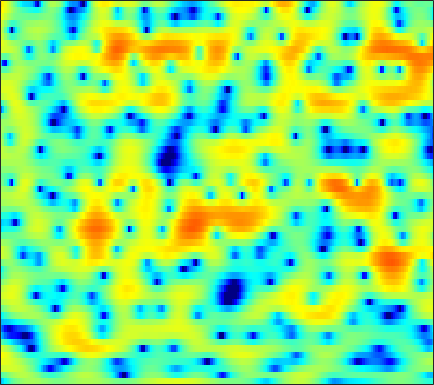

Source data for this figure (header and first rows):
-8.303, -6.8595, -5.1913, -3.7764, -2.9, -1.8825, -1.0146, -0.47091, 0.1399, 0.62048, 1.0012, 1.22, 1.4172, 1.5328, 1.5698, 1.5588, 1.4864, 1.3895, 1.2107, 0.98207, 0.74688, 0.57405, 0.33655, 0.11038
-2.268, -1.7, -0.9204, -0.1651, 0.3624, 0.9851, 1.496, 1.802, 2.093, 2.258, 2.296, 2.239, 2.06, 1.762, 1.461, 0.9667, 0.373, -0.1229, -0.8313, -1.558, -2.247, -2.693, -3.126, -3.313
3.086, 3.224, 3.368, 3.46, 3.491, 3.48, 3.397, 3.279, 3.041, 2.705, 2.258, 1.849, 1.178, 0.3639, -0.353, -1.477, -2.818, -3.999, -5.846, -8.111, -10.9, -13.35, -16.39, -16.62
4.492, 4.425, 4.277, 4.058, 3.849, 3.514, 3.115, 2.774, 2.271, 1.717, 1.116, 0.6355, -0.0423, -0.7666, -1.326, -2.098, -2.907, -3.531, -4.386, -5.255, -6.12, -6.754, -7.589, -8.45
5.352, 5.05, 4.572, 4.005, 3.523, 2.806, 2.003, 1.345, 0.403, -0.5918, -1.616, -2.363, -3.264, -3.96, -4.296, -4.476, -4.396, -4.209, -3.886, -3.555, -3.258, -3.075, -2.909, -2.845
3.658, 3.125, 2.338, 1.463, 0.7476, -0.297, -1.46, -2.427, -3.878, -5.58, -7.679, -9.655, -13.32, -19.92, -32.11, -18.5, -12.18, -9.27, -6.427, -4.28, -2.573, -1.512, -0.3062, 0.7047
-1.419, -2.231, -3.363, -4.519, -5.389, -6.553, -7.725, -8.613, -9.753, -10.87, -11.85, -12.39, -12.77, -12.63, -12.12, -10.85, -9.101, -7.642, -5.67, -3.782, -2.044, -0.8657, 0.5455, 1.784
-8.21, -9.828, -12.12, -14.17, -15.15, -15.65, -15.72, -15.94, -16.83, -18.81, -22.61, -27.71, -26.58, -18.99, -15.27, -11.59, -8.715, -6.887, -4.742, -2.867, -1.213, -0.09957, 1.234, 2.404
-11.27, -13.04, -15.96, -18.79, -19.21, -17.41, -15.32, -14.21, -13.26, -12.72, -12.34, -11.99, -11.1, -9.753, -8.511, -6.732, -5.017, -3.828, -2.37, -1.057, 0.1078, 0.8935, 1.845, 2.699
-8.627, -8.352, -8.017, -7.656, -7.335, -6.814, -6.192, -5.724, -5.116, -4.522, -3.966, -3.551, -2.979, -2.384, -1.924, -1.303, -0.7096, -0.2962, 0.2136, 0.6618, 1.051, 1.306, 1.624, 1.941
-5.967, -4.633, -3.24, -2.162, -1.505, -0.7804, -0.1872, 0.1908, 0.615, 0.9616, 1.226, 1.382, 1.534, 1.629, 1.663, 1.638, 1.534, 1.401, 1.125, 0.7174, 0.1586, -0.3667, -1.201, -2.08
-1.198, -0.4163, 0.5101, 1.273, 1.736, 2.228, 2.564, 2.721, 2.822, 2.792, 2.646, 2.481, 2.172, 1.792, 1.473, 1.001, 0.4826, 0.05765, -0.6117, -1.484, -2.603, -3.708, -5.73, -8.829
1.925, 2.325, 2.797, 3.172, 3.377, 3.53, 3.526, 3.413, 3.103, 2.6, 1.908, 1.259, 0.2426, -0.8898, -1.762, -2.805, -3.591, -3.965, -4.224, -4.363, -4.603, -4.88, -5.372, -5.915
3.132, 3.51, 3.926, 4.22, 4.346, 4.363, 4.198, 3.935, 3.368, 2.526, 1.341, 0.1711, -1.849, -4.653, -7.539, -13.24, -18.84, -14.66, -10.02, -7.442, -6.007, -5.411, -5.054, -5.069
2.138, 2.724, 3.356, 3.823, 4.056, 4.196, 4.138, 3.954, 3.511, 2.824, 1.877, 0.9879, -0.4351, -2.113, -3.457, -5.051, -5.921, -5.931, -5.359, -4.664, -4.172, -4.009, -4.147, -4.708
-0.4404, 0.3698, 1.29, 2.016, 2.428, 2.807, 2.985, 2.996, 2.854, 2.541, 2.092, 1.678, 1.047, 0.3972, -0.07953, -0.6332, -1.067, -1.291, -1.46, -1.584, -1.739, -1.91, -2.255, -2.795
-3.49, -2.341, -1.014, 0.02546, 0.6201, 1.199, 1.545, 1.669, 1.683, 1.553, 1.306, 1.063, 0.7008, 0.3241, 0.05972, -0.2605, -0.5019, -0.6256, -0.7323, -0.7478, -0.7007, -0.6636, -0.6171, -0.6119
-5.34, -3.485, -1.734, -0.5745, 0.0187, 0.4829, 0.662, 0.6509, 0.4792, 0.1946, -0.1813, -0.4882, -0.924, -1.394, -1.73, -2.161, -2.443, -2.53, -2.425, -2, -1.354, -0.8093, -0.0736, 0.5945
-0.6317, -0.02851, 0.5527, 0.8293, 0.8201, 0.5199, -0.0755, -0.6784, -1.6, -2.511, -3.24, -3.635, -4.081, -4.637, -5.282, -6.571, -8.444, -9.883, -9.943, -7.373, -4.415, -2.505, -0.484, 1.051
3.139, 2.936, 2.537, 1.921, 1.243, 0.007035, -1.749, -3.552, -6.827, -11.46, -14.57, -12.48, -9.329, -7.594, -7.165, -7.497, -8.816, -9.933, -9.968, -7.195, -4.041, -2.065, 0.001151, 1.542
3.294, 2.916, 2.321, 1.566, 0.8591, -0.2989, -1.792, -3.14, -5.228, -7.253, -8.173, -7.756, -6.504, -5.203, -4.427, -3.672, -3.123, -2.762, -2.147, -1.385, -0.5443, 0.102, 0.8916, 1.549
1.469, 1.236, 0.9013, 0.5214, 0.2078, -0.2809, -0.812, -1.197, -1.637, -1.94, -2.017, -1.934, -1.619, -1.205, -0.8546, -0.4272, -0.02742, 0.2075, 0.4951, 0.6993, 0.8124, 0.8412, 0.7778, 0.6041
-1.538, -1.399, -1.244, -1.148, -1.107, -1.079, -0.9942, -0.8855, -0.648, -0.3117, 0.1121, 0.4667, 0.9762, 1.453, 1.774, 2.123, 2.366, 2.481, 2.474, 2.286, 1.902, 1.436, 0.5616, -0.6639
-6.547, -5.473, -4.612, -4.284, -4.295, -4.374, -4.288, -3.932, -3.022, -1.77, -0.4604, 0.4739, 1.535, 2.408, 2.921, 3.443, 3.743, 3.836, 3.759, 3.459, 2.891, 2.273, 1.129, -0.4643
-8.091, -7.146, -6.721, -7.252, -8.429, -11.49, -17.8, -18.9, -10.85, -6, -2.863, -1.137, 0.5754, 1.815, 2.496, 3.142, 3.51, 3.607, 3.577, 3.34, 2.899, 2.474, 1.772, 0.9455
-4.047, -3.988, -4.143, -4.615, -5.195, -6.162, -6.779, -6.545, -5.209, -3.29, -1.482, -0.3462, 0.8668, 1.781, 2.265, 2.664, 2.843, 2.849, 2.716, 2.427, 2.049, 1.704, 1.223, 0.7421
-0.4973, -0.471, -0.4689, -0.5178, -0.5534, -0.5426, -0.436, -0.2478, 0.1422, 0.6455, 1.169, 1.526, 1.907, 2.119, 2.169, 2.084, 1.833, 1.572, 1.06, 0.4654, -0.1905, -0.7072, -1.358, -1.863
1.44, 1.538, 1.65, 1.748, 1.829, 1.959, 2.108, 2.227, 2.393, 2.502, 2.533, 2.485, 2.3, 1.922, 1.528, 0.878, 0.06353, -0.6505, -1.686, -2.855, -4.229, -5.333, -6.929, -8.291
1.966, 2.079, 2.175, 2.272, 2.357, 2.52, 2.751, 2.954, 3.185, 3.297, 3.234, 3.018, 2.466, 1.599, 0.7057, -0.7622, -2.476, -3.843, -5.31, -6.569, -7.768, -9.021, -11.86, -17.52
1.334, 1.291, 0.9404, 0.4427, 0.1979, 0.3468, 1.158, 1.958, 2.979, 3.729, 4.068, 4, 3.448, 2.324, 0.9919, -1.657, -5.657, -10.5, -20.06, -12.67, -8.417, -7.048, -6.128, -5.596
-0.499, -0.8536, -2.409, -5.975, -11.6, -17.27, -5.705, -1.901, 1.166, 2.986, 3.942, 4.236, 4.122, 3.445, 2.633, 1.112, -0.7632, -2.18, -3.298, -3.32, -2.562, -1.93, -1.219, -0.7252
-1.038, -1.106, -1.603, -2.352, -2.749, -2.624, -1.582, -0.5157, 0.8488, 1.921, 2.609, 2.881, 2.95, 2.728, 2.409, 1.849, 1.224, 0.8025, 0.2993, 0.01871, -0.1508, -0.1872, -0.2478, -0.4086
0.2798, 0.336, 0.368, 0.3839, 0.4257, 0.5823, 0.8458, 1.099, 1.437, 1.704, 1.875, 1.899, 1.803, 1.582, 1.314, 0.9254, 0.5052, 0.2155, -0.161, -0.4256, -0.6502, -0.7859, -0.9884, -1.243
1.655, 1.677, 1.689, 1.712, 1.72, 1.756, 1.794, 1.823, 1.827, 1.756, 1.588, 1.384, 1, 0.4911, 0.04497, -0.5973, -1.247, -1.674, -2.075, -2.3, -2.31, -2.254, -2.125, -1.993
2.629, 2.54, 2.411, 2.302, 2.256, 2.221, 2.219, 2.206, 2.148, 2.002, 1.688, 1.333, 0.6487, -0.3091, -1.195, -2.659, -4.301, -5.505, -6.532, -6.481, -5.528, -4.626, -3.486, -2.588
2.884, 2.484, 1.944, 1.502, 1.339, 1.373, 1.647, 1.915, 2.231, 2.387, 2.298, 2.023, 1.326, 0.196, -1.029, -3.324, -6.775, -10.93, -23.78, -15.32, -8.701, -6.034, -3.724, -2.242
1.975, 0.7395, -1.416, -3.854, -4.987, -4.002, -1.678, -0.08099, 1.519, 2.525, 3.04, 3.119, 2.865, 2.201, 1.454, 0.1934, -1.292, -2.365, -3.369, -3.532, -3.014, -2.401, -1.647, -1.001
1.252, -0.1721, -2.839, -6.411, -8.457, -6.461, -2.888, -0.809, 1.163, 2.448, 3.189, 3.465, 3.512, 3.242, 2.876, 2.218, 1.436, 0.8381, 0.04454, -0.6227, -1.191, -1.549, -1.939, -2.219
1.622, 1.107, 0.4426, -0.01569, -0.1266, 0.1513, 0.7924, 1.381, 2.128, 2.738, 3.123, 3.258, 3.221, 2.967, 2.631, 2.001, 1.193, 0.4736, -0.6161, -1.894, -3.314, -4.495, -6.065, -7.5
1.194, 1.128, 1.167, 1.339, 1.543, 1.895, 2.295, 2.585, 2.924, 3.155, 3.248, 3.208, 3.001, 2.621, 2.208, 1.482, 0.5433, -0.3129, -1.704, -3.463, -5.698, -7.811, -11.63, -17.76
-1.282, -0.952, -0.1587, 0.7677, 1.455, 2.244, 2.867, 3.2, 3.499, 3.599, 3.535, 3.377, 3.045, 2.554, 2.108, 1.388, 0.5168, -0.2731, -1.526, -3.035, -4.894, -6.545, -8.992, -11.46
-11.66, -7.569, -3.134, -0.2429, 1.258, 2.641, 3.501, 3.885, 4.076, 3.987, 3.656, 3.296, 2.718, 2.092, 1.617, 1.022, 0.4423, -0.03638, -0.7232, -1.576, -2.562, -3.434, -4.71, -6.1
-3.237, -2.145, -0.08023, 1.744, 2.8, 3.763, 4.252, 4.342, 4.083, 3.444, 2.428, 1.472, 0.02083, -1.274, -1.944, -2.226, -2.033, -1.743, -1.462, -1.384, -1.546, -1.777, -2.32, -3.017
2.675, 2.901, 3.331, 3.77, 4.013, 4.171, 4.043, 3.704, 2.924, 1.633, -0.2597, -2.246, -6.069, -12.62, -19.63, -12.86, -7.942, -5.919, -4.327, -3.408, -2.957, -2.784, -2.673, -2.678
3.818, 3.91, 4.006, 4.057, 4.022, 3.844, 3.47, 3.026, 2.183, 0.9957, -0.5813, -2.049, -4.277, -6.446, -7.502, -7.614, -6.911, -6.337, -5.837, -5.626, -5.555, -5.534, -5.277, -4.801
3.578, 3.629, 3.66, 3.642, 3.604, 3.462, 3.2, 2.922, 2.377, 1.675, 0.7889, 0.0506, -0.9788, -2.015, -2.7, -3.573, -4.416, -5.099, -6.24, -7.841, -9.864, -11.34, -11.89, -9.875
2.224, 2.18, 2.212, 2.33, 2.457, 2.629, 2.727, 2.717, 2.58, 2.288, 1.865, 1.473, 0.8585, 0.1529, -0.4492, -1.329, -2.361, -3.3, -4.921, -7.085, -10.25, -13.34, -14.97, -10.95
-1.497, -2.063, -2.093, -1.279, -0.4695, 0.5848, 1.387, 1.769, 2.061, 2.085, 1.93, 1.711, 1.325, 0.9085, 0.5358, 0.02455, -0.5704, -1.095, -1.88, -2.703, -3.408, -3.736, -3.773, -3.206
-7.897, -15.05, -16.58, -7.022, -3.795, -1.244, 0.221, 0.8403, 1.195, 1.131, 0.817, 0.4879, 0.07677, -0.1785, -0.2581, -0.2176, -0.171, -0.1841, -0.2148, -0.3598, -0.4916, -0.5349, -0.5288, -0.3076
-0.6711, -1.484, -1.667, -0.8922, -0.08211, 0.8018, 1.297, 1.376, 0.9744, 0.06141, -1.438, -2.853, -4.608, -5.139, -4.235, -2.63, -1.226, -0.4713, 0.1043, 0.2434, 0.03347, -0.2681, -0.7243, -1.046
4.016, 3.703, 3.343, 3.09, 2.95, 2.749, 2.393, 1.948, 1.041, -0.4109, -2.714, -5.373, -10.75, -12.86, -8.329, -4.15, -1.697, -0.6536, -0.04574, -0.1239, -0.9589, -2.179, -4.676, -8.555
4.51, 4.012, 3.265, 2.535, 2.031, 1.496, 1.086, 0.8022, 0.4395, -0.05684, -0.7037, -1.187, -1.676, -1.735, -1.392, -0.7382, -0.07714, 0.2398, 0.3262, -0.07553, -1.001, -2.089, -4.149, -6.461
3.688, 2.594, 0.8858, -1.015, -2.293, -3.259, -2.99, -2.285, -1.304, -0.4942, 0.09641, 0.4378, 0.7714, 1.086, 1.281, 1.541, 1.687, 1.735, 1.65, 1.333, 0.8098, 0.3369, -0.3832, -1.102
3.109, 1.522, -1.315, -5.656, -11.14, -25.63, -10.06, -6.097, -3.081, -1.216, 0.01021, 0.6501, 1.293, 1.754, 1.993, 2.241, 2.375, 2.401, 2.335, 2.178, 1.9, 1.614, 1.169, 0.6308
3.675, 2.527, 0.763, -1.065, -2.278, -3.221, -3.121, -2.59, -1.715, -0.905, -0.2411, 0.1448, 0.5523, 0.8286, 1.008, 1.16, 1.296, 1.353, 1.39, 1.383, 1.3, 1.155, 0.8542, 0.4312
4.871, 4.121, 3.059, 2.013, 1.307, 0.5207, -0.05657, -0.3521, -0.6066, -0.765, -0.8632, -0.9088, -0.9898, -1.058, -1.089, -1.108, -1.046, -0.9139, -0.6462, -0.3589, -0.09401, 0.05004, 0.0752, -0.126
6.077, 5.403, 4.427, 3.399, 2.615, 1.599, 0.6032, -0.116, -1.012, -1.803, -2.48, -2.907, -3.416, -3.891, -4.323, -4.81, -5.093, -4.892, -4.032, -2.78, -1.554, -0.7895, -0.09171, 0.1753
6.516, 5.687, 4.508, 3.267, 2.294, 0.9249, -0.5652, -1.805, -3.601, -5.376, -6.677, -7.143, -7.194, -7.43, -8.131, -10.46, -15.79, -19.8, -11, -5.496, -2.194, -0.5516, 0.9226, 1.736
